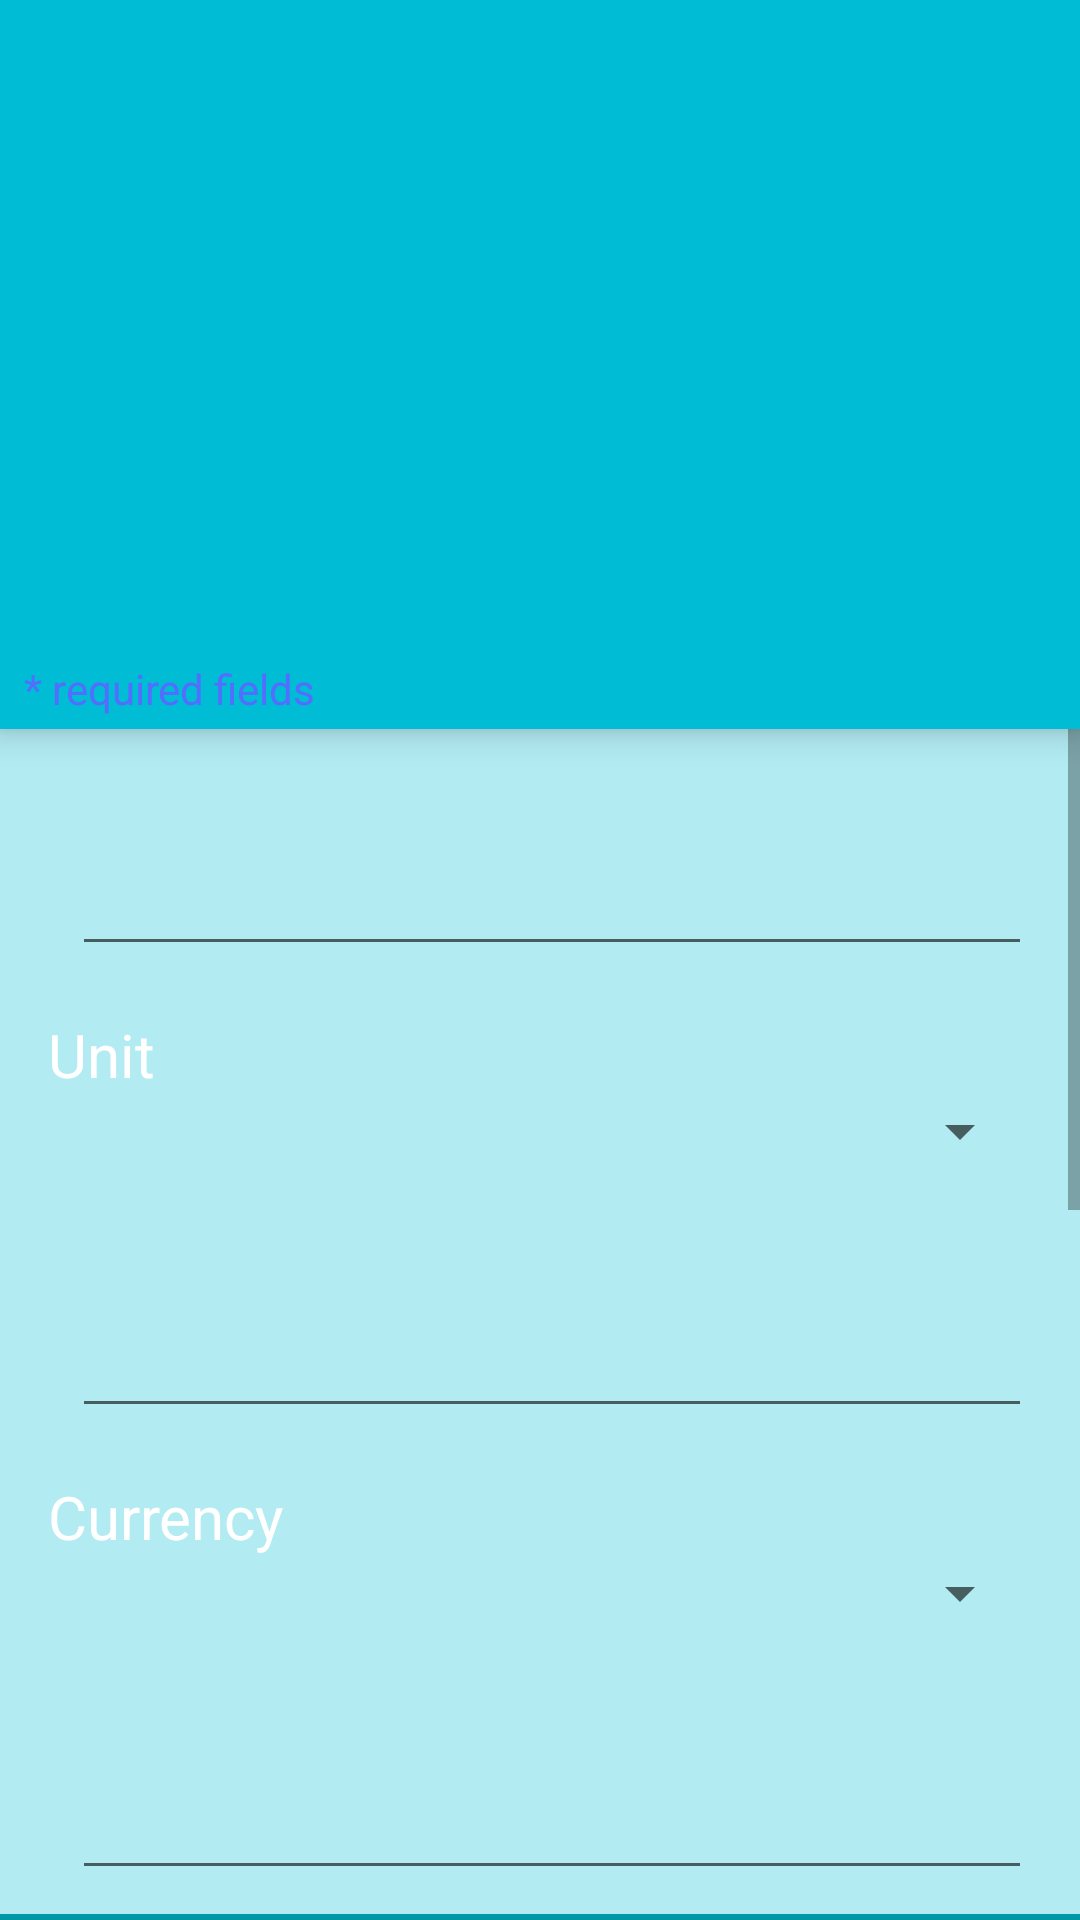

Here is an Android app screen rendered from its layout file. Give the layout XML and the strings, colors and styles it references.
<!-- AndroidManifest.xml: activity theme URTransparent -->
<!-- res/layout/activity_edit.xml -->
<?xml version="1.0" encoding="utf-8"?>
<LinearLayout xmlns:android="http://schemas.android.com/apk/res/android"
    xmlns:app="http://schemas.android.com/apk/res-auto"
    xmlns:tools="http://schemas.android.com/tools"
    android:id="@+id/edit_main_view"
    android:layout_width="match_parent"
    android:layout_height="match_parent"
    android:orientation="vertical">

    
    <LinearLayout
        android:layout_width="match_parent"
        android:layout_height="wrap_content"
        android:background="@color/colorPrimary"
        android:elevation="@dimen/edit_item_picture_layout_elevation"
        android:orientation="vertical">

        <LinearLayout
            android:layout_width="match_parent"
            android:layout_height="wrap_content"
            android:gravity="center"
            android:orientation="horizontal">

            
            <android.support.v7.widget.AppCompatImageButton
                android:id="@+id/rotate_right"
                style="@style/rotate_button"
                android:background="?attr/selectableItemBackgroundBorderless"
                android:src="@mipmap/rotate_right" />

            
            <android.support.v7.widget.AppCompatImageButton
                android:id="@+id/picture"
                android:layout_width="@dimen/edit_item_picture_width"
                android:layout_height="@dimen/edit_item_picture_height"
                android:layout_gravity="center"
                android:layout_margin="@dimen/edit_item_picture_margin"
                android:background="?attr/selectableItemBackgroundBorderless"
                android:scaleType="fitCenter"
                android:src="@drawable/take_photo"
                android:transitionName="picture" />

            
            <android.support.v7.widget.AppCompatImageButton
                android:id="@+id/rotate_left"
                style="@style/rotate_button"
                android:background="?attr/selectableItemBackgroundBorderless"
                android:src="@mipmap/rotate_left" />
        </LinearLayout>

        
        <TextView
            android:layout_width="match_parent"
            android:layout_height="wrap_content"
            android:layout_marginBottom="@dimen/edit_item_required_fields_margin_bottom"
            android:layout_marginStart="@dimen/edit_item_required_fields_margin_start"
            android:gravity="start"
            android:text="@string/required_fields"
            android:textColor="@color/colorAccent"
            android:textSize="@dimen/edit_item_required_fields_text_size" />
    </LinearLayout>

    
    <ScrollView
        android:layout_width="match_parent"
        android:layout_height="match_parent"
        android:background="@color/colorPrimaryLight"
        android:orientation="vertical">

        <LinearLayout
            android:layout_width="match_parent"
            android:layout_height="wrap_content"
            android:orientation="vertical">

            <LinearLayout style="@style/edit_layout">

                
                <TextView
                    android:id="@+id/item_name_text_in_edit"
                    style="@style/edit_text_view" />

                <EditText
                    android:id="@+id/item_name"
                    style="@style/edit_edit_text"
                    android:inputType="text"
                    android:lines="1"
                    android:maxLength="16"
                    tools:ignore="LabelFor" />

            </LinearLayout>

            <LinearLayout style="@style/edit_layout">

                
                <TextView
                    style="@style/edit_text_view"
                    android:text="@string/unit" />

                <Spinner
                    android:id="@+id/unit_spinner"
                    style="@style/edit_spinner" />
            </LinearLayout>

            <LinearLayout style="@style/edit_layout">

                
                <TextView
                    android:id="@+id/item_price_unit_in_edit"
                    style="@style/edit_text_view" />

                <EditText
                    android:id="@+id/price_unit"
                    style="@style/edit_edit_text"
                    android:inputType="numberDecimal"
                    android:lines="1"
                    android:maxLength="8"
                    tools:ignore="LabelFor" />

            </LinearLayout>

            <LinearLayout style="@style/edit_layout">

                
                <TextView
                    style="@style/edit_text_view"
                    android:text="@string/currency" />

                <Spinner
                    android:id="@+id/currency_spinner"
                    style="@style/edit_spinner" />
            </LinearLayout>

            <LinearLayout style="@style/edit_layout">

                
                <TextView
                    android:id="@+id/item_current_quantity_in_edit"
                    style="@style/edit_text_view" />

                <EditText
                    android:id="@+id/current_quantity"
                    style="@style/edit_edit_text"
                    android:inputType="numberDecimal"
                    android:lines="1"
                    android:maxLength="8"
                    tools:ignore="LabelFor" />

            </LinearLayout>

            
            <View
                android:layout_width="match_parent"
                android:layout_height="@dimen/edit_divider_view_heigth"
                android:background="@color/colorPrimaryDark" />

            <LinearLayout style="@style/edit_layout">

                
                <TextView
                    style="@style/edit_text_view"
                    android:text="@string/supplier_name" />

                <EditText
                    android:id="@+id/supplier_name"
                    style="@style/edit_edit_text"
                    android:inputType="text"
                    android:lines="1"
                    tools:ignore="LabelFor" />
            </LinearLayout>

            <android.support.constraint.ConstraintLayout style="@style/edit_layout">

                
                <TextView
                    android:id="@+id/textView"
                    style="@style/edit_text_view"
                    android:text="@string/phone_number"
                    app:layout_constraintLeft_toLeftOf="parent"
                    app:layout_constraintTop_toTopOf="parent" />

                <EditText
                    android:id="@+id/phone_number"
                    style="@style/edit_edit_text_phone_and_email"
                    android:digits="0123456789+"
                    android:inputType="phone"
                    android:lines="1"
                    app:layout_constraintLeft_toLeftOf="parent"
                    app:layout_constraintRight_toRightOf="parent"
                    app:layout_constraintTop_toBottomOf="@+id/textView"
                    tools:ignore="LabelFor" />

                
                <android.support.v7.widget.AppCompatButton
                    android:id="@+id/call_button"
                    style="@style/edit_button_phone_and_email"
                    android:background="?attr/selectableItemBackgroundBorderless"
                    android:text="@string/call"
                    app:layout_constraintBottom_toBottomOf="parent"
                    app:layout_constraintRight_toRightOf="parent"
                    app:layout_constraintTop_toBottomOf="@+id/phone_number"
                    app:layout_constraintVertical_bias="0.0" />
            </android.support.constraint.ConstraintLayout>

            <LinearLayout style="@style/edit_layout">

                
                <TextView
                    style="@style/edit_text_view"
                    android:text="@string/order_quantity" />

                <EditText
                    android:id="@+id/order_quantity"
                    style="@style/edit_edit_text"
                    android:inputType="numberDecimal"
                    android:maxLength="8"
                    tools:ignore="LabelFor" />
            </LinearLayout>

            <LinearLayout style="@style/edit_layout">

                
                <TextView
                    style="@style/edit_text_view"
                    android:text="@string/order_unit" />

                <Spinner
                    android:id="@+id/order_unit_spinner"
                    style="@style/edit_spinner" />
            </LinearLayout>


            <android.support.constraint.ConstraintLayout style="@style/edit_layout">

                
                <TextView
                    android:id="@+id/textView2"
                    style="@style/edit_text_view"
                    android:text="@string/email"
                    app:layout_constraintLeft_toLeftOf="parent"
                    app:layout_constraintTop_toTopOf="parent" />

                <EditText
                    android:id="@+id/email_address"
                    style="@style/edit_edit_text_phone_and_email"
                    android:inputType="textEmailAddress"
                    android:lines="1"
                    app:layout_constraintLeft_toLeftOf="parent"
                    app:layout_constraintRight_toRightOf="parent"
                    app:layout_constraintTop_toBottomOf="@+id/textView2"
                    tools:ignore="LabelFor" />

                
                <android.support.v7.widget.AppCompatButton
                    android:id="@+id/send_email"
                    style="@style/edit_button_phone_and_email"
                    android:background="?attr/selectableItemBackgroundBorderless"
                    android:text="@string/send"
                    app:layout_constraintRight_toRightOf="parent"
                    app:layout_constraintTop_toBottomOf="@+id/email_address" />
            </android.support.constraint.ConstraintLayout>

            <android.support.v7.widget.AppCompatButton
                android:id="@+id/delete_item_from_edit"
                style="@style/edit_button_phone_and_email"
                android:text="Delete"
                android:background="?attr/selectableItemBackgroundBorderless"/>

        </LinearLayout>

    </ScrollView>
</LinearLayout>
<!-- resources referenced by this layout -->
<resources>
  <color name="colorAccent">#536DFE</color>
  <color name="colorPrimary">#00BCD4</color>
  <color name="colorPrimaryDark">#0097A7</color>
  <color name="colorPrimaryLight">#B2EBF2</color>
  <dimen name="edit_divider_view_heigth">4dp</dimen>
  <dimen name="edit_item_picture_height">200dp</dimen>
  <dimen name="edit_item_picture_layout_elevation">6dp</dimen>
  <dimen name="edit_item_picture_margin">10dp</dimen>
  <dimen name="edit_item_picture_width">200dp</dimen>
  <dimen name="edit_item_required_fields_margin_bottom">4dp</dimen>
  <dimen name="edit_item_required_fields_margin_start">8dp</dimen>
  <dimen name="edit_item_required_fields_text_size">14sp</dimen>
  <string name="call">CALL</string>
  <string name="currency">Currency</string>
  <string name="email">Email</string>
  <string name="order_quantity">Order Quantity</string>
  <string name="order_unit">Order Unit</string>
  <string name="phone_number">Phone number</string>
  <string name="required_fields">* required fields</string>
  <string name="send">SEND</string>
  <string name="supplier_name">Supplier Name</string>
  <string name="unit">Unit</string>
  <style name="edit_spinner">
          <item name="android:layout_width">match_parent</item>
          <item name="android:layout_height">match_parent</item>
          <item name="android:layout_marginLeft">@dimen/edit_item_spinner_margin_left</item>
          <item name="android:layout_marginStart">@dimen/edit_item_spinner_margin_start</item>
      </style>
  <style name="edit_text_view">
          <item name="android:layout_width">wrap_content</item>
          <item name="android:layout_height">wrap_content</item>
          <item name="android:textColor">@color/colorSimpleText</item>
          <item name="android:textSize">@dimen/edit_field_text_view_text_size</item>
      </style>
  <style name="rotate_button">
          <item name="android:layout_width">@dimen/rotate_button_width</item>
          <item name="android:layout_height">@dimen/rotate_button_height</item>
          <item name="android:scaleType">fitXY</item>
      </style>
  <style name="URTransparent" parent="Theme.AppCompat.Light.DarkActionBar">
  
          <item name="colorPrimary">@color/colorPrimary</item>
          <item name="colorPrimaryDark">@color/colorPrimaryDark</item>
          <item name="colorAccent">@color/colorAccent</item>
  
          <item name="android:windowContentTransitions">true</item>
  
          <item name="android:windowBackground">@android:color/transparent</item>
          <item name="android:windowIsTranslucent">true</item>
  
          <item name="android:backgroundDimEnabled">true</item>
          <item name="android:backgroundDimAmount">0.0</item>
      </style>
  <dimen name="edit_item_phone_email_button_margin_top">8dp</dimen>
  <dimen name="edit_item_phone_email_edit_text_margin_start">8dp</dimen>
  <color name="colorPrimaryText">#212121</color>
  <dimen name="edit_item_phone_email_button_text_size">20sp</dimen>
  <dimen name="edit_item_edit_text_margin_left">8dp</dimen>
  <dimen name="edit_item_edit_text_margin_start">8dp</dimen>
  <dimen name="edit_item_edit_text_text_size">20sp</dimen>
  <dimen name="edit_item_phone_email_edit_text_margin_left">8dp</dimen>
  <dimen name="edit_item_phone_email_edit_text_text_size">20sp</dimen>
  <dimen name="edit_field_layout_margin__bottom">8dp</dimen>
  <dimen name="edit_field_layout_margin__start">16dp</dimen>
  <dimen name="edit_field_layout_margin__left">16dp</dimen>
  <dimen name="edit_field_layout_margin__right">16dp</dimen>
  <dimen name="edit_field_layout_margin__end">16dp</dimen>
  <dimen name="edit_field_layout_margin__top">8dp</dimen>
  <dimen name="edit_item_spinner_margin_left">8dp</dimen>
  <dimen name="edit_item_spinner_margin_start">8dp</dimen>
  <color name="colorSimpleText">#FFFFFF</color>
  <dimen name="edit_field_text_view_text_size">20sp</dimen>
  <dimen name="rotate_button_width">60dp</dimen>
  <dimen name="rotate_button_height">60dp</dimen>
</resources>
